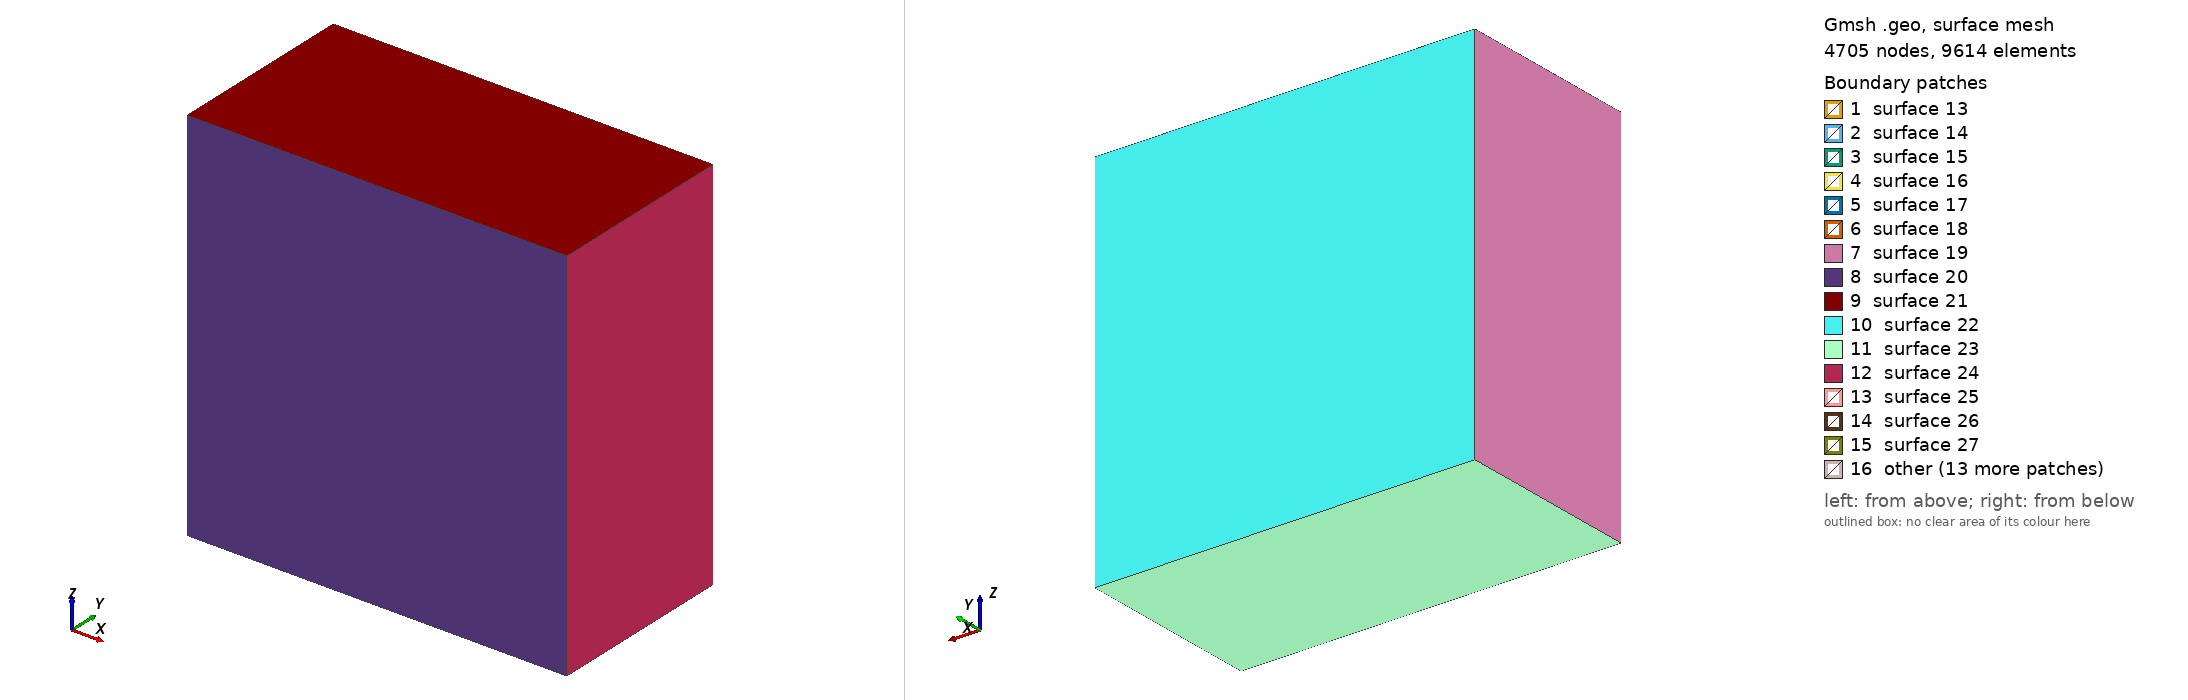

Gmsh geometry script, surface-meshed: 4705 nodes, 9614 surface elements. Boundary patches (legend numbers): 1 surface 13, 2 surface 14, 3 surface 15, 4 surface 16, 5 surface 17, 6 surface 18, 7 surface 19, 8 surface 20, 9 surface 21, 10 surface 22, 11 surface 23, 12 surface 24, 13 surface 25, 14 surface 26, 15 surface 27, 16 other. Left view from above one corner, right view from below the opposite corner. The script declares no physical surfaces, so the legend lists its geometric surfaces. The drawing asked Gmsh for element sizes between 1% and 20% of the model's largest extent; the script's own settings can give other sizes.

=== buried_fault.geo (drawn) ===
SetFactory("OpenCASCADE");

lc = 5e3;
lc_fault = 50; // Fine mesh in the fault zone

Fault_length = 5e3;
Fault_width = 5e3;
Fault_thickness = 1000;
Fault_dip = Pi/2;

// Nucleation in X,Z local coordinates
R_nucl = 400;
thickness_nucl = 200;

Xmax = 10e3;
Xmin = -Xmax;

Ymax = 0;
Ymin = -Xmax;

//
Width_nucl = Ymin/2;

Zmin =  -Xmax +  0.5 * Fault_width  *Cos(Fault_dip);
Zmax =   Xmax + 0.5 * Fault_width  *Cos(Fault_dip);

Box(1) = {Xmin, 0, Zmin, 2*Xmax, Ymin, 2*Zmax};

// Create a damage zone
Box(2) = {-Fault_length/2, Ymin/2-Fault_width/2, -Fault_thickness/2, Fault_length, Fault_width, Fault_thickness};

// Create a nucleation patch
//Box(3) = {X_nucl-R_nucl/2, Width_nucl-R_nucl/2, -thickness_nucl/2, R_nucl, R_nucl, thickness_nucl};
Box(3) = {-R_nucl/2, Width_nucl-R_nucl/2, -thickness_nucl/2, R_nucl, R_nucl, thickness_nucl};

// Create a cdbm allowable region
Box(4) = {-Fault_length/2, Ymin/2-Fault_width/2, -thickness_nucl/2, Fault_length, Fault_width, thickness_nucl};

// Boolean operation to fragment all volumes
BooleanFragments{ Volume{1,2,3,4}; Delete; }{}

// Define mesh sizes using a progression field for smooth transition

// Field 1: Mesh size inside the fault zone
Field[1] = Box;
Field[1].VIn = lc_fault;
Field[1].VOut = lc/4;
Field[1].XMin = -Fault_length/2;
Field[1].XMax = Fault_length/2;
Field[1].YMin = Ymin/2-Fault_width/2;
Field[1].YMax = Ymin/2+Fault_width/2;
Field[1].ZMin = -Fault_thickness/2;
Field[1].ZMax = Fault_thickness/2;

Background Field = 1;

// Mark all volumes as physical volumes
volumes[] = Volume{:};
For i In {0:#volumes[]-1}
    Physical Volume(Sprintf("Volume_%g", i+1)) = {volumes[i]};
EndFor

// Print the number of volumes created
Printf("Number of volumes created: %g", #volumes[]);
